Run: headless pygame with SDL's dummy video driver; simulated clock (each Clock.tick advances the game by its frame time, no real sleeping); random seed 0; keys injected as events and as key.get_pressed() state; no mouse input.
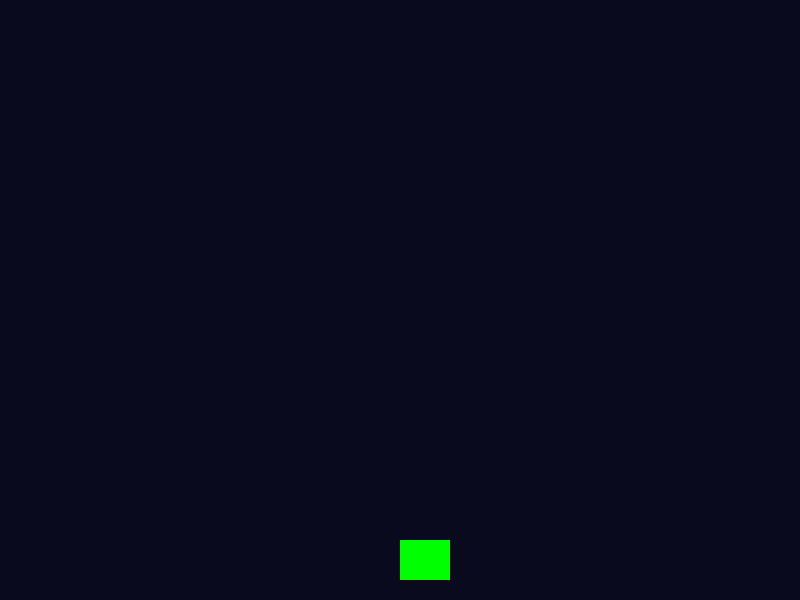
Frame 1 of 4 · flips 1–60 · no input
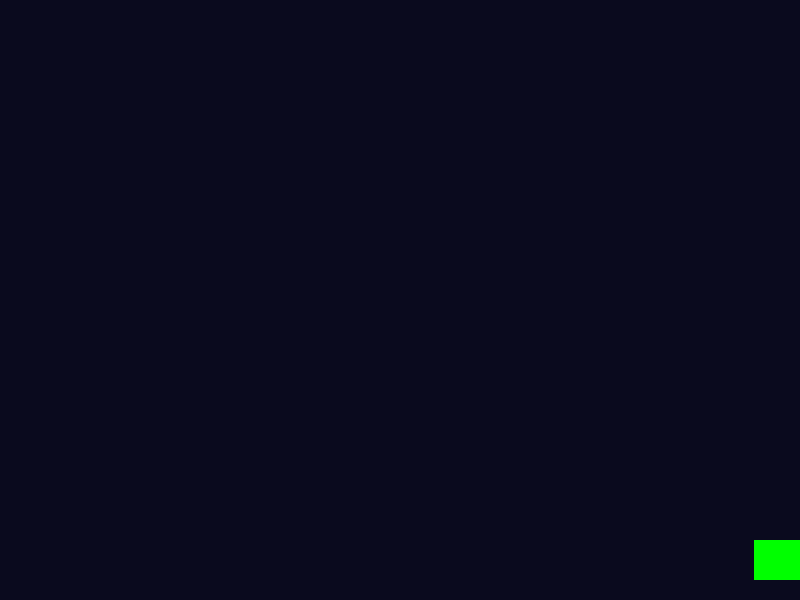
Frame 2 of 4 · flips 61–180 · tapped SPACE, RETURN · held RIGHT (→), D
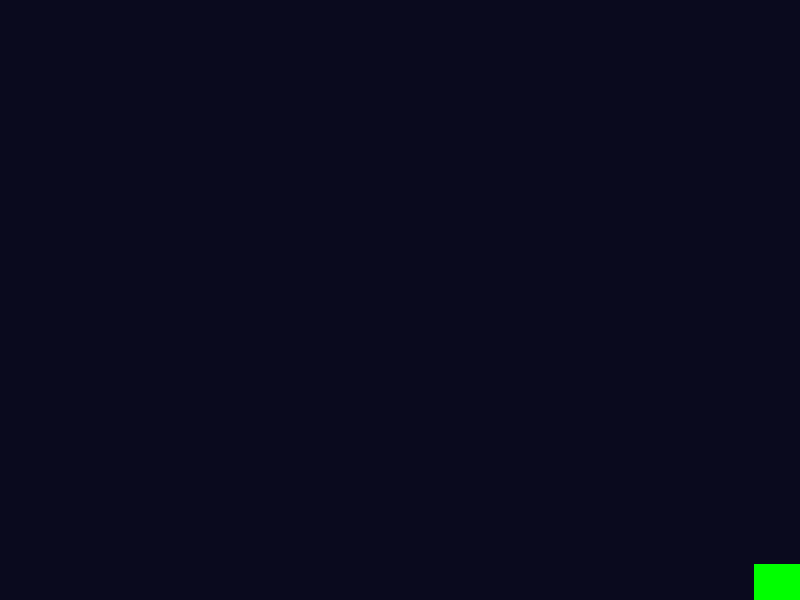
Frame 3 of 4 · flips 181–300 · held DOWN (↓), S
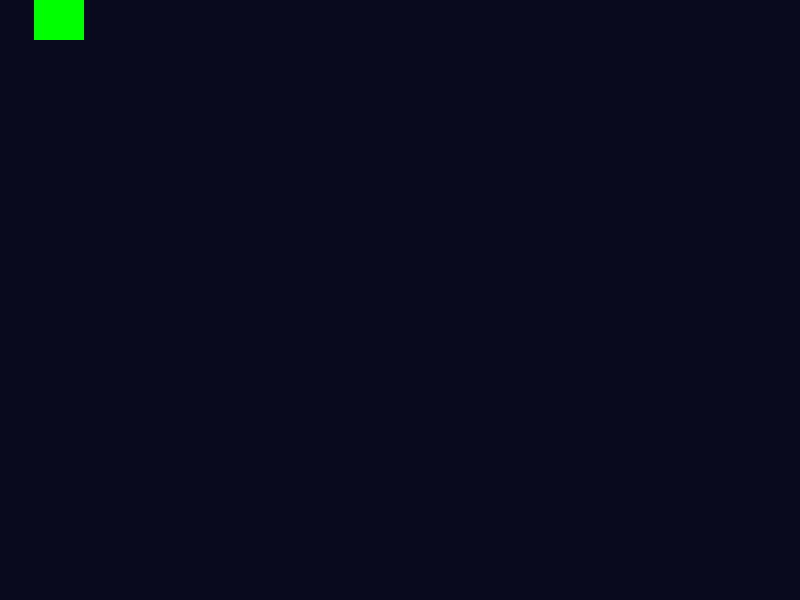
Frame 4 of 4 · flips 301–420 · held LEFT (←), A, UP (↑), W

The pygame program that drew these frames:

import pygame
import random

pygame.init()
WIDTH, HEIGHT = 800, 600
win = pygame.display.set_mode((WIDTH, HEIGHT))
pygame.display.set_caption("Space Shooter")

PLAYER_WIDTH, PLAYER_HEIGHT = 50, 40
PLAYER_SPEED = 6
ENEMY_WIDTH, ENEMY_HEIGHT = 40, 30
ENEMY_SPEED = 2
BULLET_WIDTH, BULLET_HEIGHT = 5, 15
BULLET_SPEED = 10
BULLET_COLOR = (255,255,255)

class Player:
    def __init__(self):
        self.rect = pygame.Rect(WIDTH // 2, HEIGHT - 60, PLAYER_WIDTH, PLAYER_HEIGHT)
        self.speed = PLAYER_SPEED
    def move(self, keys):
        if keys[pygame.K_LEFT] and self.rect.left > 0:
            self.rect.x -= self.speed
        if keys[pygame.K_RIGHT] and self.rect.right < WIDTH:
            self.rect.x += self.speed
        if keys[pygame.K_UP] and self.rect.top > 0:
            self.rect.y -= self.speed
        if keys[pygame.K_DOWN] and self.rect.bottom < HEIGHT:
            self.rect.y += self.speed
    def draw(self, surface):
        pygame.draw.rect(surface, (0,255,0), self.rect)

class Enemy:
    def __init__(self, x, y):
        self.rect = pygame.Rect(x, y, ENEMY_WIDTH, ENEMY_HEIGHT)
        self.speed = ENEMY_SPEED
        self.color = (255, 0, 0)
    def move(self):
        self.rect.y += self.speed
    def draw(self, surface):
        pygame.draw.rect(surface, self.color, self.rect)

# Bullet class  
class Bullet:
    def __init__(self, x, y):
        self.rect = pygame.Rect(x, y, BULLET_WIDTH, BULLET_HEIGHT)
        self.speed = BULLET_SPEED
        self.color = BULLET_COLOR
    def move(self):
        self.rect.y -= self.speed
    def draw(self, surface):
        pygame.draw.rect(surface, self.color, self.rect)

player = Player()
enemies = []
bullets = []

ENEMY_SPAWN_EVENT = pygame.USEREVENT + 1
pygame.time.set_timer(ENEMY_SPAWN_EVENT, 800)

shot_cooldown = 0  # Prevents holding down fire for too rapid firing

running = True
clock = pygame.time.Clock()

while running:
    clock.tick(60)
    for event in pygame.event.get():
        if event.type == pygame.QUIT:
            running = False
        if event.type == ENEMY_SPAWN_EVENT:
            x = random.randint(0, WIDTH - ENEMY_WIDTH)
            enemies.append(Enemy(x, 0))

    win.fill((10,10,30))
    keys = pygame.key.get_pressed()
    player.move(keys)
    player.draw(win)

    # Firing bullets on spacebar (with cooldown)
    if keys[pygame.K_SPACE]:
        if shot_cooldown <= 0:
            bullets.append(Bullet(player.rect.centerx - 2, player.rect.top))
            shot_cooldown = 10
    if shot_cooldown > 0:
        shot_cooldown -= 1

    for bullet in bullets[:]:
        bullet.move()
        bullet.draw(win)
        if bullet.rect.bottom < 0:
            bullets.remove(bullet)

    for enemy in enemies[:]:
        enemy.move()
        enemy.draw(win)
        if enemy.rect.top > HEIGHT:
            enemies.remove(enemy)

    pygame.display.flip()

pygame.quit()
